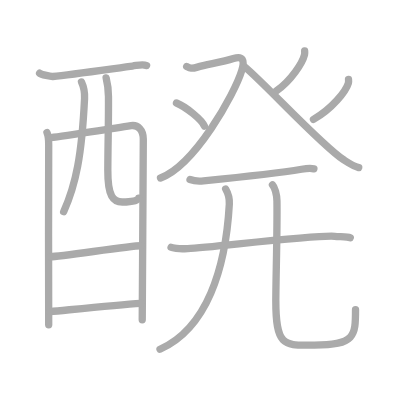
t = 0.00 s
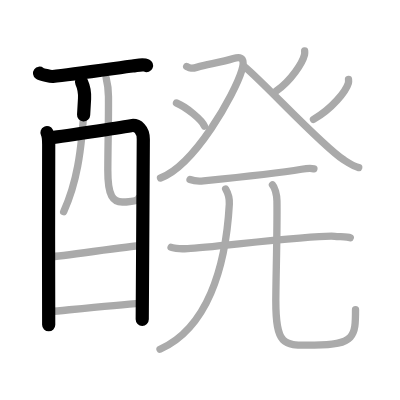
t = 3.25 s
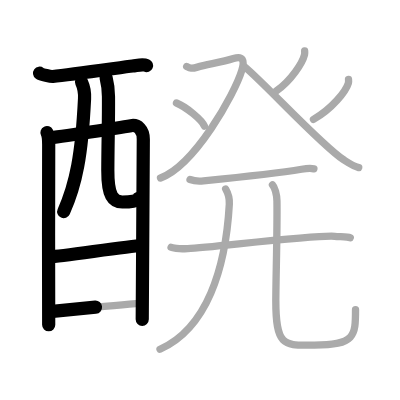
t = 6.50 s
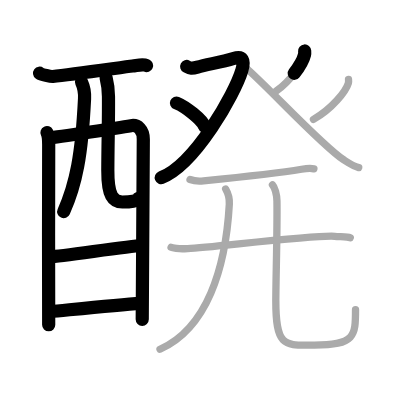
t = 9.50 s
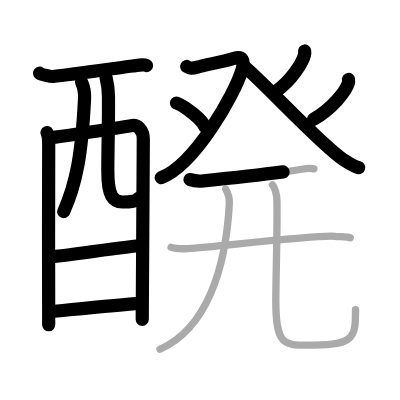
t = 12.75 s
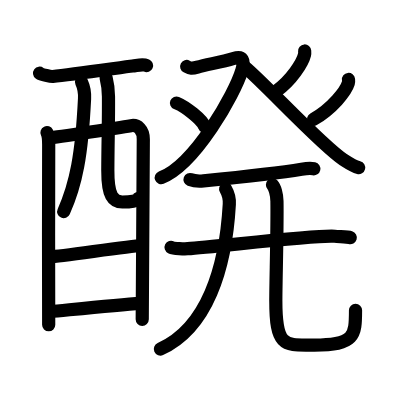
t = 16.00 s

The animated SVG that drew these frames (rendered in a browser with its animation timeline set to each time). Animation: 16 SMIL elements (animate=16); one cycle of 16.00 s.

<?xml version="1.0" standalone="no"?>
<!DOCTYPE svg PUBLIC "-//W3C//DTD SVG 1.1//EN"   "http://www.w3.org/Graphics/SVG/1.1/DTD/svg11.dtd">
<svg width="400px" height="400px"  version="1.1" xmlns="http://www.w3.org/2000/svg">
  <defs>
    <marker id="Triangle" viewBox="0 0 10 10" refX="0" refY="5" markerUnits="strokeWidth" markerWidth="3" style="stroke-opacity:0%;fill:#aaaaaa;" markerHeight="2" orient="auto">
      <path d="M 0 0 L 10 5 L 0 10 z" />
    </marker>
    
    <marker id="Arrow" viewBox="0 0 10 10" refX="5" refY="5" markerUnits="strokeWidth" markerWidth="1.8" style="stroke-opacity:0%;fill:#770000;" markerHeight="2" orient="auto">
      <path d="M 0 4 L 6 4 L 4 1 L 10 5 L 4 9 L 6 6 L 0 6 z" />
        <circle cx="5" cy="5" r="5" />
      </marker>
    
    <marker id="TriangleRed" viewBox="0 0 10 10" refX="0" refY="5" markerUnits="strokeWidth" markerWidth="3" style="stroke-opacity:0%;fill:#CC0000;" markerHeight="2" orient="auto">
      <path d="M 0 0 L 10 5 L 0 10 z" />
    </marker>
    
    <marker id="ArrowRed" viewBox="0 0 10 10" refX="5" refY="5" markerUnits="strokeWidth" markerWidth="1.8" style="stroke-opacity:0%;fill:#CC0000;" markerHeight="2" orient="auto">
      <path d="M 0 4 L 6 4 L 4 1 L 10 5 L 4 9 L 6 6 L 0 6 z" />
        <circle cx="5" cy="5" r="5" />
      </marker>
    
  </defs>
  
  <path style="fill:#ffffff; fill-opacity:100%; fill-rule:evenodd; stroke-width:0;" d="M 0 0 L 400px 0 L 400px 400px L 0 400px L 0 0" />

  <g transform="scale(3.6697247706422 3.6697247706422)">
<path style="fill:none; fill-opacity:0%; fill-rule:evenodd; stroke:#aaaaaa; stroke-opacity:100%; stroke-width: 1.5pt; stroke-linejoin:round; stroke-linecap:round;" d="M10.79 19.95c0.51 0.38 3.07 0.94 3.59 0.89c5.37-0.54 19.47-2.58 21.73-2.84c1.29-0.15 2.73-0.63 3.83-0.14"></path>
<path style="fill:none; fill-opacity:0%; fill-rule:evenodd; stroke:#aaaaaa; stroke-opacity:100%; stroke-width: 1.5pt; stroke-linejoin:round; stroke-linecap:round;" d="M12.8 36.12c0.34 0.69 0.47 2.36 0.47 3.28c0 0.92-0.11 48.18 0 49.1"></path>
<path style="fill:none; fill-opacity:0%; fill-rule:evenodd; stroke:#aaaaaa; stroke-opacity:100%; stroke-width: 1.5pt; stroke-linejoin:round; stroke-linecap:round;" d="M13.44 37.56c1.95-0.12 20.5-3.03 22.26-3.32c1.83-0.3 3.35 1.11 3.35 3.72c0 1.46-0.29 48.47-0.29 49.16"></path>
<path style="fill:none; fill-opacity:0%; fill-rule:evenodd; stroke:#aaaaaa; stroke-opacity:100%; stroke-width: 1.5pt; stroke-linejoin:round; stroke-linecap:round;" d="M22.21 22.33c0.56 1.21 0.91 2.88 0.83 4.54c-0.76 15.42-2.33 23.36-5.69 30.82"></path>
<path style="fill:none; fill-opacity:0%; fill-rule:evenodd; stroke:#aaaaaa; stroke-opacity:100%; stroke-width: 1.5pt; stroke-linejoin:round; stroke-linecap:round;" d="M28.92 21.22c0.35 1.37 0.62 2.98 0.64 5.08c0.06 6.69-0.15 11.82-0.18 20.08c-0.03 7.18 1.5 8.66 3.94 8.66c2.47 0 4.18-0.24 4.41-1.05"></path>
<path style="fill:none; fill-opacity:0%; fill-rule:evenodd; stroke:#aaaaaa; stroke-opacity:100%; stroke-width: 1.5pt; stroke-linejoin:round; stroke-linecap:round;" d="M13.78 69.96c2.63 0 21.63-2.99 24.61-2.99"></path>
<path style="fill:none; fill-opacity:0%; fill-rule:evenodd; stroke:#aaaaaa; stroke-opacity:100%; stroke-width: 1.5pt; stroke-linejoin:round; stroke-linecap:round;" d="M13.66 84.91c5.36-0.5 18.04-1.82 24.72-2.25"></path>
<path style="fill:none; fill-opacity:0%; fill-rule:evenodd; stroke:#aaaaaa; stroke-opacity:100%; stroke-width: 1.5pt; stroke-linejoin:round; stroke-linecap:round;" d="M50.87 18.12c0.98 0.51 1.38 0.63 2.93 0.17c2.61-0.77 6.56-1.3 9.81-2.34c2.55-0.82 3.12 0.44 2.29 3.21c-1.96 6.5-12.87 25.92-22.16 29.34"></path>
<path style="fill:none; fill-opacity:0%; fill-rule:evenodd; stroke:#aaaaaa; stroke-opacity:100%; stroke-width: 1.5pt; stroke-linejoin:round; stroke-linecap:round;" d="M48.09 28.07c2.69 1.11 6.95 4.58 7.62 6.31"></path>
<path style="fill:none; fill-opacity:0%; fill-rule:evenodd; stroke:#aaaaaa; stroke-opacity:100%; stroke-width: 1.5pt; stroke-linejoin:round; stroke-linecap:round;" d="M83.02 13.89c0.02 0.26 0.04 0.67-0.04 1.03c-0.53 2.18-3.56 6.97-7.7 9.9"></path>
<path style="fill:none; fill-opacity:0%; fill-rule:evenodd; stroke:#aaaaaa; stroke-opacity:100%; stroke-width: 1.5pt; stroke-linejoin:round; stroke-linecap:round;" d="M66.73 18.26c5.45 4.51 20.96 21.45 26.87 25.26c1.58 1.02 2.7 1.79 4.15 2.15"></path>
<path style="fill:none; fill-opacity:0%; fill-rule:evenodd; stroke:#aaaaaa; stroke-opacity:100%; stroke-width: 1.5pt; stroke-linejoin:round; stroke-linecap:round;" d="M94.97 21.65c0.03 0.26 0.06 0.66-0.05 1.03c-0.65 2.17-4.39 6.94-9.5 9.85"></path>
<path style="fill:none; fill-opacity:0%; fill-rule:evenodd; stroke:#aaaaaa; stroke-opacity:100%; stroke-width: 1.5pt; stroke-linejoin:round; stroke-linecap:round;" d="M51.78 48.93c0.96 0.36 2.72 0.46 3.68 0.36c6.12-0.62 20.36-2.13 26.72-3.17c1.58-0.26 2.56-0.3 3.36-0.12"></path>
<path style="fill:none; fill-opacity:0%; fill-rule:evenodd; stroke:#aaaaaa; stroke-opacity:100%; stroke-width: 1.5pt; stroke-linejoin:round; stroke-linecap:round;" d="M46.62 67.39c0.75 0.38 3.74 0.43 4.5 0.38c7.88-0.52 35.42-3.83 40.08-3.38c1.25 0.12 3.62 0.18 4.25 0.37"></path>
<path style="fill:none; fill-opacity:0%; fill-rule:evenodd; stroke:#aaaaaa; stroke-opacity:100%; stroke-width: 1.5pt; stroke-linejoin:round; stroke-linecap:round;" d="M61.49 51.5c0.56 0.96 1.08 2.63 1 4.13C61.5 73.25 56.35 89.48 43.6 95.17"></path>
<path style="fill:none; fill-opacity:0%; fill-rule:evenodd; stroke:#aaaaaa; stroke-opacity:100%; stroke-width: 1.5pt; stroke-linejoin:round; stroke-linecap:round;" d="M74.25 50.37c0.61 0.63 1.19 2.59 1.22 4.43c0.12 8.19-0.31 21.64-0.31 27.2c0 13 2.59 12.03 10.5 12.03c11.1 0 11.22-2.53 11.22-9.62"></path>

<path style="fill:none; fill-opacity:0%; fill-rule:evenodd; stroke:#000000; stroke-opacity:100%; stroke-width: 2.7pt; stroke-linejoin:round; stroke-linecap:round;" d="M10.79 19.95c0.51 0.38 3.07 0.94 3.59 0.89c5.37-0.54 19.47-2.58 21.73-2.84c1.29-0.15 2.73-0.63 3.83-0.14" pathLength="100" stroke-dashoffset="100" stroke-dasharray="100 105"><animate id="dashAnim1" attributeName="stroke-dashoffset" from="100" to="0" dur="1s" calcMode="linear" fill="freeze"/></path>
<path style="fill:none; fill-opacity:0%; fill-rule:evenodd; stroke:#000000; stroke-opacity:100%; stroke-width: 2.7pt; stroke-linejoin:round; stroke-linecap:round;" d="M12.8 36.12c0.34 0.69 0.47 2.36 0.47 3.28c0 0.92-0.11 48.18 0 49.1" pathLength="100" stroke-dashoffset="100" stroke-dasharray="100 105"><animate id="dashAnim2" attributeName="stroke-dashoffset" from="100" to="0" dur="1s" calcMode="linear" begin="dashAnim1.end" fill="freeze"/></path>
<path style="fill:none; fill-opacity:0%; fill-rule:evenodd; stroke:#000000; stroke-opacity:100%; stroke-width: 2.7pt; stroke-linejoin:round; stroke-linecap:round;" d="M13.44 37.56c1.95-0.12 20.5-3.03 22.26-3.32c1.83-0.3 3.35 1.11 3.35 3.72c0 1.46-0.29 48.47-0.29 49.16" pathLength="100" stroke-dashoffset="100" stroke-dasharray="100 105"><animate id="dashAnim3" attributeName="stroke-dashoffset" from="100" to="0" dur="1s" calcMode="linear" begin="dashAnim2.end" fill="freeze"/></path>
<path style="fill:none; fill-opacity:0%; fill-rule:evenodd; stroke:#000000; stroke-opacity:100%; stroke-width: 2.7pt; stroke-linejoin:round; stroke-linecap:round;" d="M22.21 22.33c0.56 1.21 0.91 2.88 0.83 4.54c-0.76 15.42-2.33 23.36-5.69 30.82" pathLength="100" stroke-dashoffset="100" stroke-dasharray="100 105"><animate id="dashAnim4" attributeName="stroke-dashoffset" from="100" to="0" dur="1s" calcMode="linear" begin="dashAnim3.end" fill="freeze"/></path>
<path style="fill:none; fill-opacity:0%; fill-rule:evenodd; stroke:#000000; stroke-opacity:100%; stroke-width: 2.7pt; stroke-linejoin:round; stroke-linecap:round;" d="M28.92 21.22c0.35 1.37 0.62 2.98 0.64 5.08c0.06 6.69-0.15 11.82-0.18 20.08c-0.03 7.18 1.5 8.66 3.94 8.66c2.47 0 4.18-0.24 4.41-1.05" pathLength="100" stroke-dashoffset="100" stroke-dasharray="100 105"><animate id="dashAnim5" attributeName="stroke-dashoffset" from="100" to="0" dur="1s" calcMode="linear" begin="dashAnim4.end" fill="freeze"/></path>
<path style="fill:none; fill-opacity:0%; fill-rule:evenodd; stroke:#000000; stroke-opacity:100%; stroke-width: 2.7pt; stroke-linejoin:round; stroke-linecap:round;" d="M13.78 69.96c2.63 0 21.63-2.99 24.61-2.99" pathLength="100" stroke-dashoffset="100" stroke-dasharray="100 105"><animate id="dashAnim6" attributeName="stroke-dashoffset" from="100" to="0" dur="1s" calcMode="linear" begin="dashAnim5.end" fill="freeze"/></path>
<path style="fill:none; fill-opacity:0%; fill-rule:evenodd; stroke:#000000; stroke-opacity:100%; stroke-width: 2.7pt; stroke-linejoin:round; stroke-linecap:round;" d="M13.66 84.91c5.36-0.5 18.04-1.82 24.72-2.25" pathLength="100" stroke-dashoffset="100" stroke-dasharray="100 105"><animate id="dashAnim7" attributeName="stroke-dashoffset" from="100" to="0" dur="1s" calcMode="linear" begin="dashAnim6.end" fill="freeze"/></path>
<path style="fill:none; fill-opacity:0%; fill-rule:evenodd; stroke:#000000; stroke-opacity:100%; stroke-width: 2.7pt; stroke-linejoin:round; stroke-linecap:round;" d="M50.87 18.12c0.98 0.51 1.38 0.63 2.93 0.17c2.61-0.77 6.56-1.3 9.81-2.34c2.55-0.82 3.12 0.44 2.29 3.21c-1.96 6.5-12.87 25.92-22.16 29.34" pathLength="100" stroke-dashoffset="100" stroke-dasharray="100 105"><animate id="dashAnim8" attributeName="stroke-dashoffset" from="100" to="0" dur="1s" calcMode="linear" begin="dashAnim7.end" fill="freeze"/></path>
<path style="fill:none; fill-opacity:0%; fill-rule:evenodd; stroke:#000000; stroke-opacity:100%; stroke-width: 2.7pt; stroke-linejoin:round; stroke-linecap:round;" d="M48.09 28.07c2.69 1.11 6.95 4.58 7.62 6.31" pathLength="100" stroke-dashoffset="100" stroke-dasharray="100 105"><animate id="dashAnim9" attributeName="stroke-dashoffset" from="100" to="0" dur="1s" calcMode="linear" begin="dashAnim8.end" fill="freeze"/></path>
<path style="fill:none; fill-opacity:0%; fill-rule:evenodd; stroke:#000000; stroke-opacity:100%; stroke-width: 2.7pt; stroke-linejoin:round; stroke-linecap:round;" d="M83.02 13.89c0.02 0.26 0.04 0.67-0.04 1.03c-0.53 2.18-3.56 6.97-7.7 9.9" pathLength="100" stroke-dashoffset="100" stroke-dasharray="100 105"><animate id="dashAnim10" attributeName="stroke-dashoffset" from="100" to="0" dur="1s" calcMode="linear" begin="dashAnim9.end" fill="freeze"/></path>
<path style="fill:none; fill-opacity:0%; fill-rule:evenodd; stroke:#000000; stroke-opacity:100%; stroke-width: 2.7pt; stroke-linejoin:round; stroke-linecap:round;" d="M66.73 18.26c5.45 4.51 20.96 21.45 26.87 25.26c1.58 1.02 2.7 1.79 4.15 2.15" pathLength="100" stroke-dashoffset="100" stroke-dasharray="100 105"><animate id="dashAnim11" attributeName="stroke-dashoffset" from="100" to="0" dur="1s" calcMode="linear" begin="dashAnim10.end" fill="freeze"/></path>
<path style="fill:none; fill-opacity:0%; fill-rule:evenodd; stroke:#000000; stroke-opacity:100%; stroke-width: 2.7pt; stroke-linejoin:round; stroke-linecap:round;" d="M94.97 21.65c0.03 0.26 0.06 0.66-0.05 1.03c-0.65 2.17-4.39 6.94-9.5 9.85" pathLength="100" stroke-dashoffset="100" stroke-dasharray="100 105"><animate id="dashAnim12" attributeName="stroke-dashoffset" from="100" to="0" dur="1s" calcMode="linear" begin="dashAnim11.end" fill="freeze"/></path>
<path style="fill:none; fill-opacity:0%; fill-rule:evenodd; stroke:#000000; stroke-opacity:100%; stroke-width: 2.7pt; stroke-linejoin:round; stroke-linecap:round;" d="M51.78 48.93c0.96 0.36 2.72 0.46 3.68 0.36c6.12-0.62 20.36-2.13 26.72-3.17c1.58-0.26 2.56-0.3 3.36-0.12" pathLength="100" stroke-dashoffset="100" stroke-dasharray="100 105"><animate id="dashAnim13" attributeName="stroke-dashoffset" from="100" to="0" dur="1s" calcMode="linear" begin="dashAnim12.end" fill="freeze"/></path>
<path style="fill:none; fill-opacity:0%; fill-rule:evenodd; stroke:#000000; stroke-opacity:100%; stroke-width: 2.7pt; stroke-linejoin:round; stroke-linecap:round;" d="M46.62 67.39c0.75 0.38 3.74 0.43 4.5 0.38c7.88-0.52 35.42-3.83 40.08-3.38c1.25 0.12 3.62 0.18 4.25 0.37" pathLength="100" stroke-dashoffset="100" stroke-dasharray="100 105"><animate id="dashAnim14" attributeName="stroke-dashoffset" from="100" to="0" dur="1s" calcMode="linear" begin="dashAnim13.end" fill="freeze"/></path>
<path style="fill:none; fill-opacity:0%; fill-rule:evenodd; stroke:#000000; stroke-opacity:100%; stroke-width: 2.7pt; stroke-linejoin:round; stroke-linecap:round;" d="M61.49 51.5c0.56 0.96 1.08 2.63 1 4.13C61.5 73.25 56.35 89.48 43.6 95.17" pathLength="100" stroke-dashoffset="100" stroke-dasharray="100 105"><animate id="dashAnim15" attributeName="stroke-dashoffset" from="100" to="0" dur="1s" calcMode="linear" begin="dashAnim14.end" fill="freeze"/></path>
<path style="fill:none; fill-opacity:0%; fill-rule:evenodd; stroke:#000000; stroke-opacity:100%; stroke-width: 2.7pt; stroke-linejoin:round; stroke-linecap:round;" d="M74.25 50.37c0.61 0.63 1.19 2.59 1.22 4.43c0.12 8.19-0.31 21.64-0.31 27.2c0 13 2.59 12.03 10.5 12.03c11.1 0 11.22-2.53 11.22-9.62" pathLength="100" stroke-dashoffset="100" stroke-dasharray="100 105"><animate id="dashAnim16" attributeName="stroke-dashoffset" from="100" to="0" dur="1s" calcMode="linear" begin="dashAnim15.end" fill="freeze"/></path>

</g>

</svg>  
          
